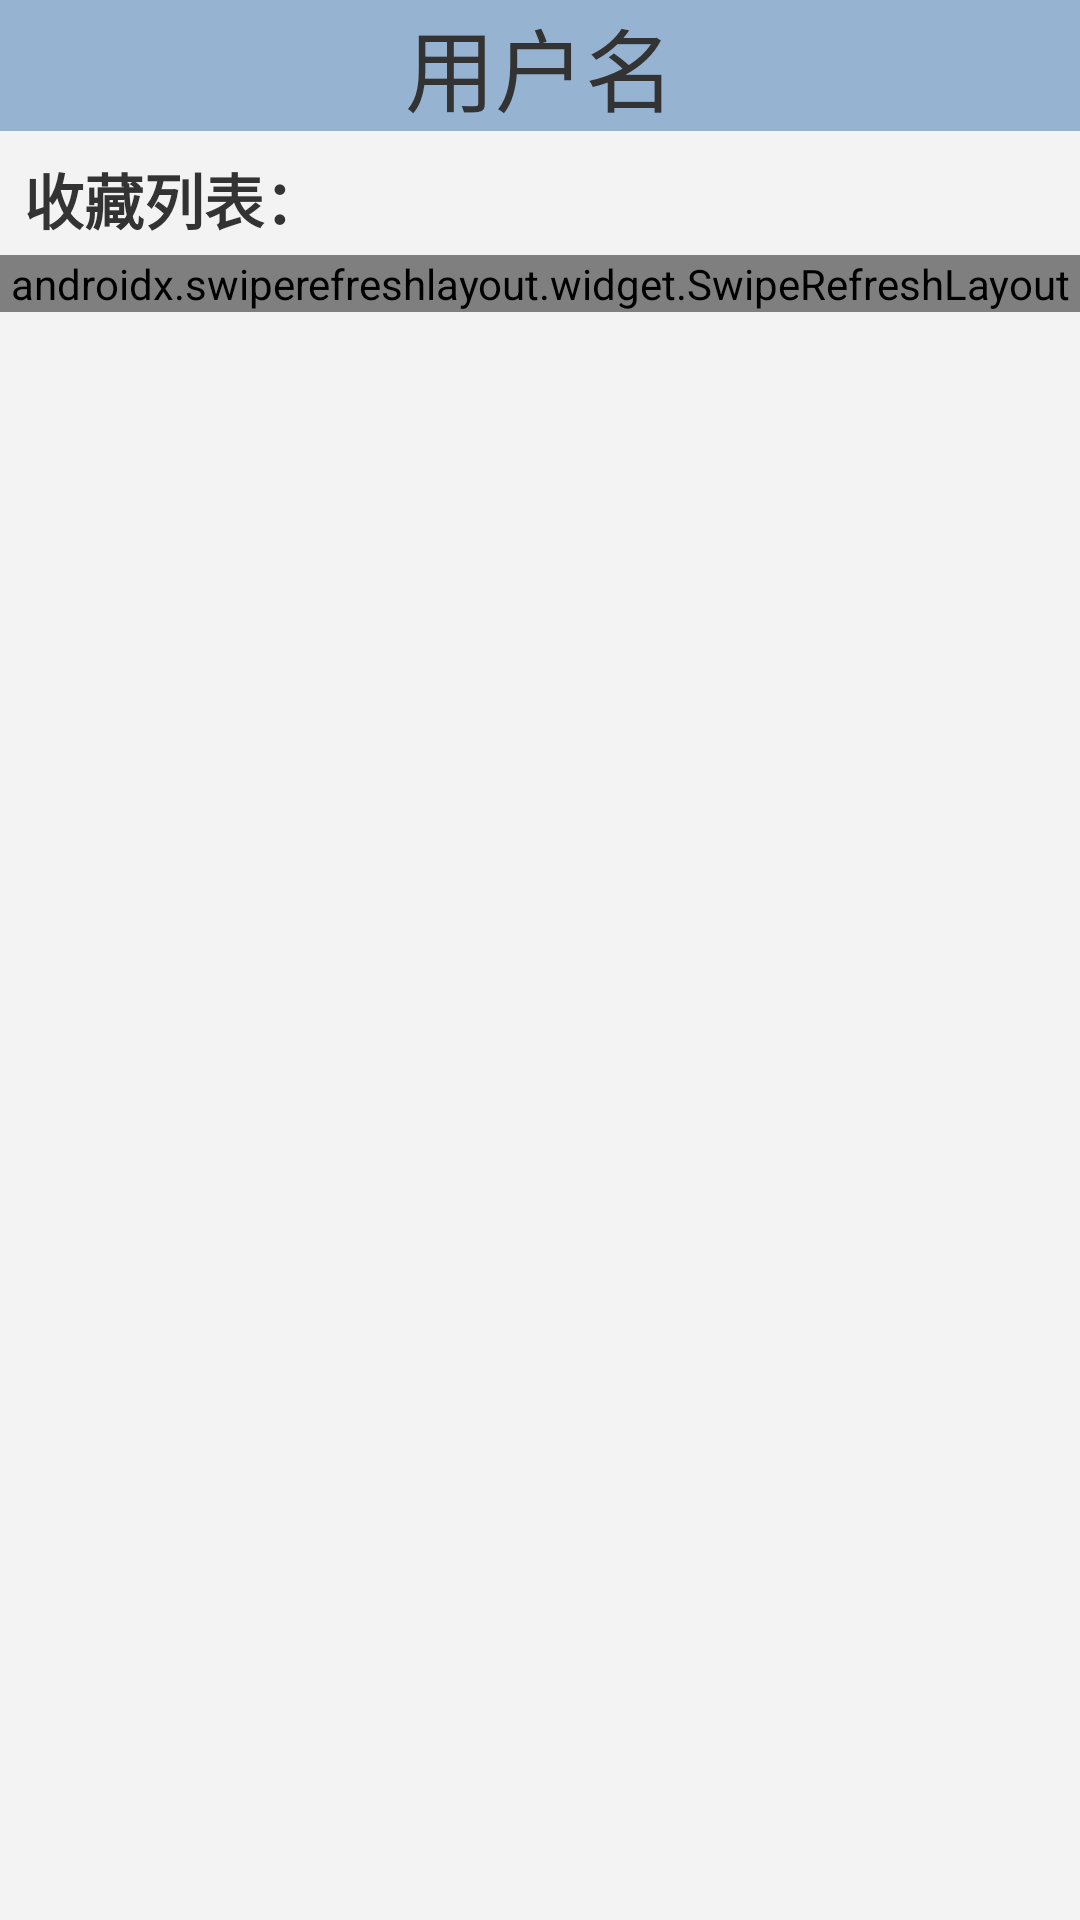

Produce the Android XML layout that renders to this screen, including the resource entries it uses.
<!-- AndroidManifest.xml: application theme Theme.Alwinandroid -->
<!-- res/layout/fragment_me.xml -->
<LinearLayout xmlns:android="http://schemas.android.com/apk/res/android"
    android:layout_width="match_parent"
    android:layout_height="match_parent"
    android:background="#F3F3F3"
    android:orientation="vertical">

    <TextView
        android:id="@+id/text"
        android:layout_width="match_parent"
        android:layout_height="wrap_content"
        android:background="#96B4D2 "
        android:gravity="center_horizontal"
        android:text="用户名"
        android:textColor="#333333"
        android:textSize="30dp" />

    <TextView
        android:id="@+id/follow_title"
        android:layout_width="wrap_content"
        android:layout_height="wrap_content"
        android:layout_marginLeft="8dp"
        android:layout_marginTop="8dp"
        android:text="收藏列表："
        android:textColor="#333333"
        android:textSize="20dp"
        android:textStyle="bold" />

    <androidx.swiperefreshlayout.widget.SwipeRefreshLayout
        android:id="@+id/refreshLayout"
        android:layout_width="match_parent"
        android:layout_height="wrap_content"
        android:layout_marginTop="4dp">

        <androidx.recyclerview.widget.RecyclerView
            android:id="@+id/recyclerview"
            android:layout_width="match_parent"
            android:layout_height="wrap_content" />

    </androidx.swiperefreshlayout.widget.SwipeRefreshLayout>

</LinearLayout>
<!-- resources referenced by this layout -->
<resources>
  <style name="Theme.Alwinandroid" parent="Theme.MaterialComponents.DayNight.NoActionBar">
          
          <item name="colorPrimary">@color/purple_500</item>
          <item name="colorPrimaryVariant">@color/purple_700</item>
          <item name="colorOnPrimary">@color/white</item>
          
          <item name="colorSecondary">@color/teal_200</item>
          <item name="colorSecondaryVariant">@color/teal_700</item>
          <item name="colorOnSecondary">@color/black</item>
          
          <item name="android:statusBarColor" tools:targetApi="l">?attr/colorPrimaryVariant
          </item>
          
      </style>
  <color name="purple_500">#FF6200EE</color>
  <color name="purple_700">#FF3700B3</color>
  <color name="white">#FFFFFFFF</color>
  <color name="teal_200">#FF03DAC5</color>
  <color name="teal_700">#FF018786</color>
  <color name="black">#FF000000</color>
</resources>
